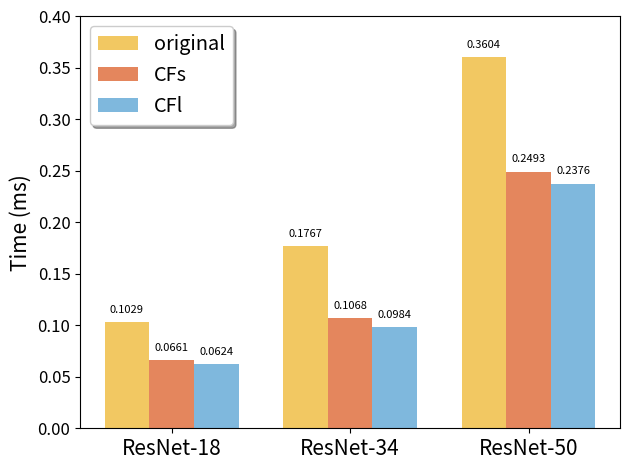
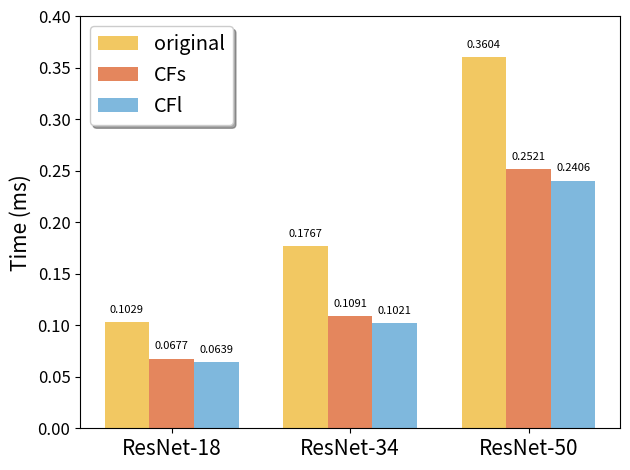
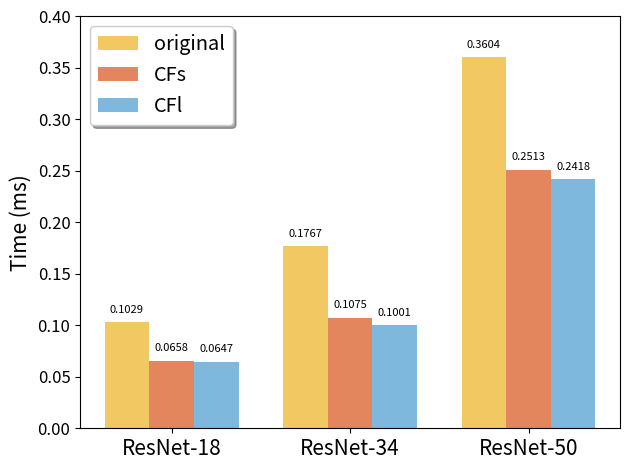
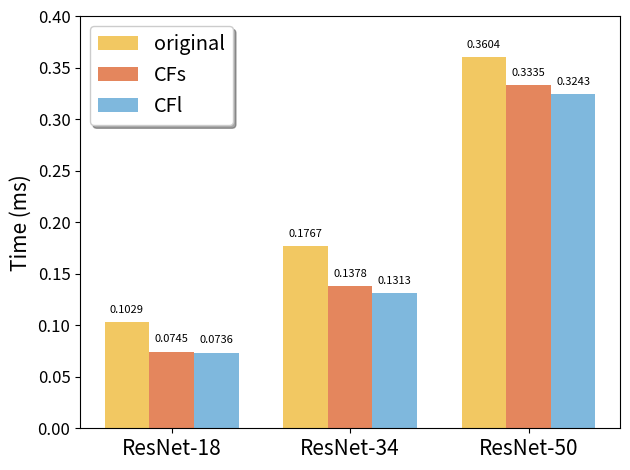

These figures' Python source, in order:
import matplotlib.pyplot as plt
import numpy as np 
# from google.colab import files

'''
Author: Shaowu Chen
Paper: Joint Matrix Decomposition for Deep Convolutional Neural Networks Compression
Email: shaowu-chen@foxmail.com
'''

x3 = [1,5,9]#orig
x2 = [2,6,10]#CF_small
x1 = [3,7,11]#CF_large


def draw(x1,x2,x3,y1,y2,y3,name):

  plt.bar(x3, y3, width=1, color = '#EDB120', alpha=0.7, label='original')
  for x,y in zip(x3, y3):
      plt.text(x,y+0.007,np.round(y,4),fontsize=8, ha='center',va='bottom')
  plt.bar(x2, y2, width=1, color = '#D95319', alpha=0.7, label='CFs')
  for x,y in zip(x2, y2):
      plt.text(x,y+0.007,np.round(y,4),fontsize=8, ha='center',va='bottom')

  plt.bar(x1, y1, width=1, color = '#0072BD', alpha=0.5, label='CFl')
  for x,y in zip(x1, y1):
      plt.text(x,y+0.007,np.round(y,4),fontsize=8, ha='center',va='bottom')


  plt.tick_params(labelsize=12)
  plt.ylabel('Time (ms)', fontsize = 15)
  # plt.title(name, fontsize = 18)
  plt.xticks([2,6,10],['ResNet-18', 'ResNet-34','ResNet-50'], fontsize = 15)


  plt.ylim(0,0.40)
  legend = plt.legend(shadow=True, fontsize='x-large')
  # plt.legend().get_title().set_fontsize(fontsize = 20)
  plt.tight_layout()
  # plt.savefig(name+'.pdf',dpi=1000)
  # files.download(name+'.pdf') 
  plt.show()
  plt.cla()

'===========LJSVD================='
orig_gpu= [0.10292566299438477,0.1767024087905884,0.36038771152496335]

y1=[0.062397799491882316, 0.09842421054840088, 0.23763404369354246]
y2=[0.0660504674911499, 0.10680055141448974, 0.24929830074310302]
draw(x1,x2,x3,y1,y2,orig_gpu,'LJSVD')

'==========RJSVD-1================='  
y1=[0.0639296817779541, 0.10209775924682618, 0.24058823108673097]
y2=[0.06772093296051025, 0.10912471771240234, 0.2520550012588501]
draw(x1,x2,x3,y1,y2,orig_gpu,'RJSVD-1')

'==========RJSVD-2================='  
y1=[0.0646796417236328, 0.10005036830902098, 0.24183786869049073]
y2=[0.06579039573669435, 0.10753789901733399, 0.25125780582427976]
draw(x1,x2,x3,y1,y2,orig_gpu,'RJSVD-2')


'==========Bi-JSVD=================' 
y1=[0.07357218265533447, 0.13133941650390626, 0.3242643308639527]
y2=[0.07453553199768065, 0.1377725839614868, 0.3334836149215698]
draw(x1,x2,x3,y1,y2,orig_gpu,'Bi-JSVD0.5')
